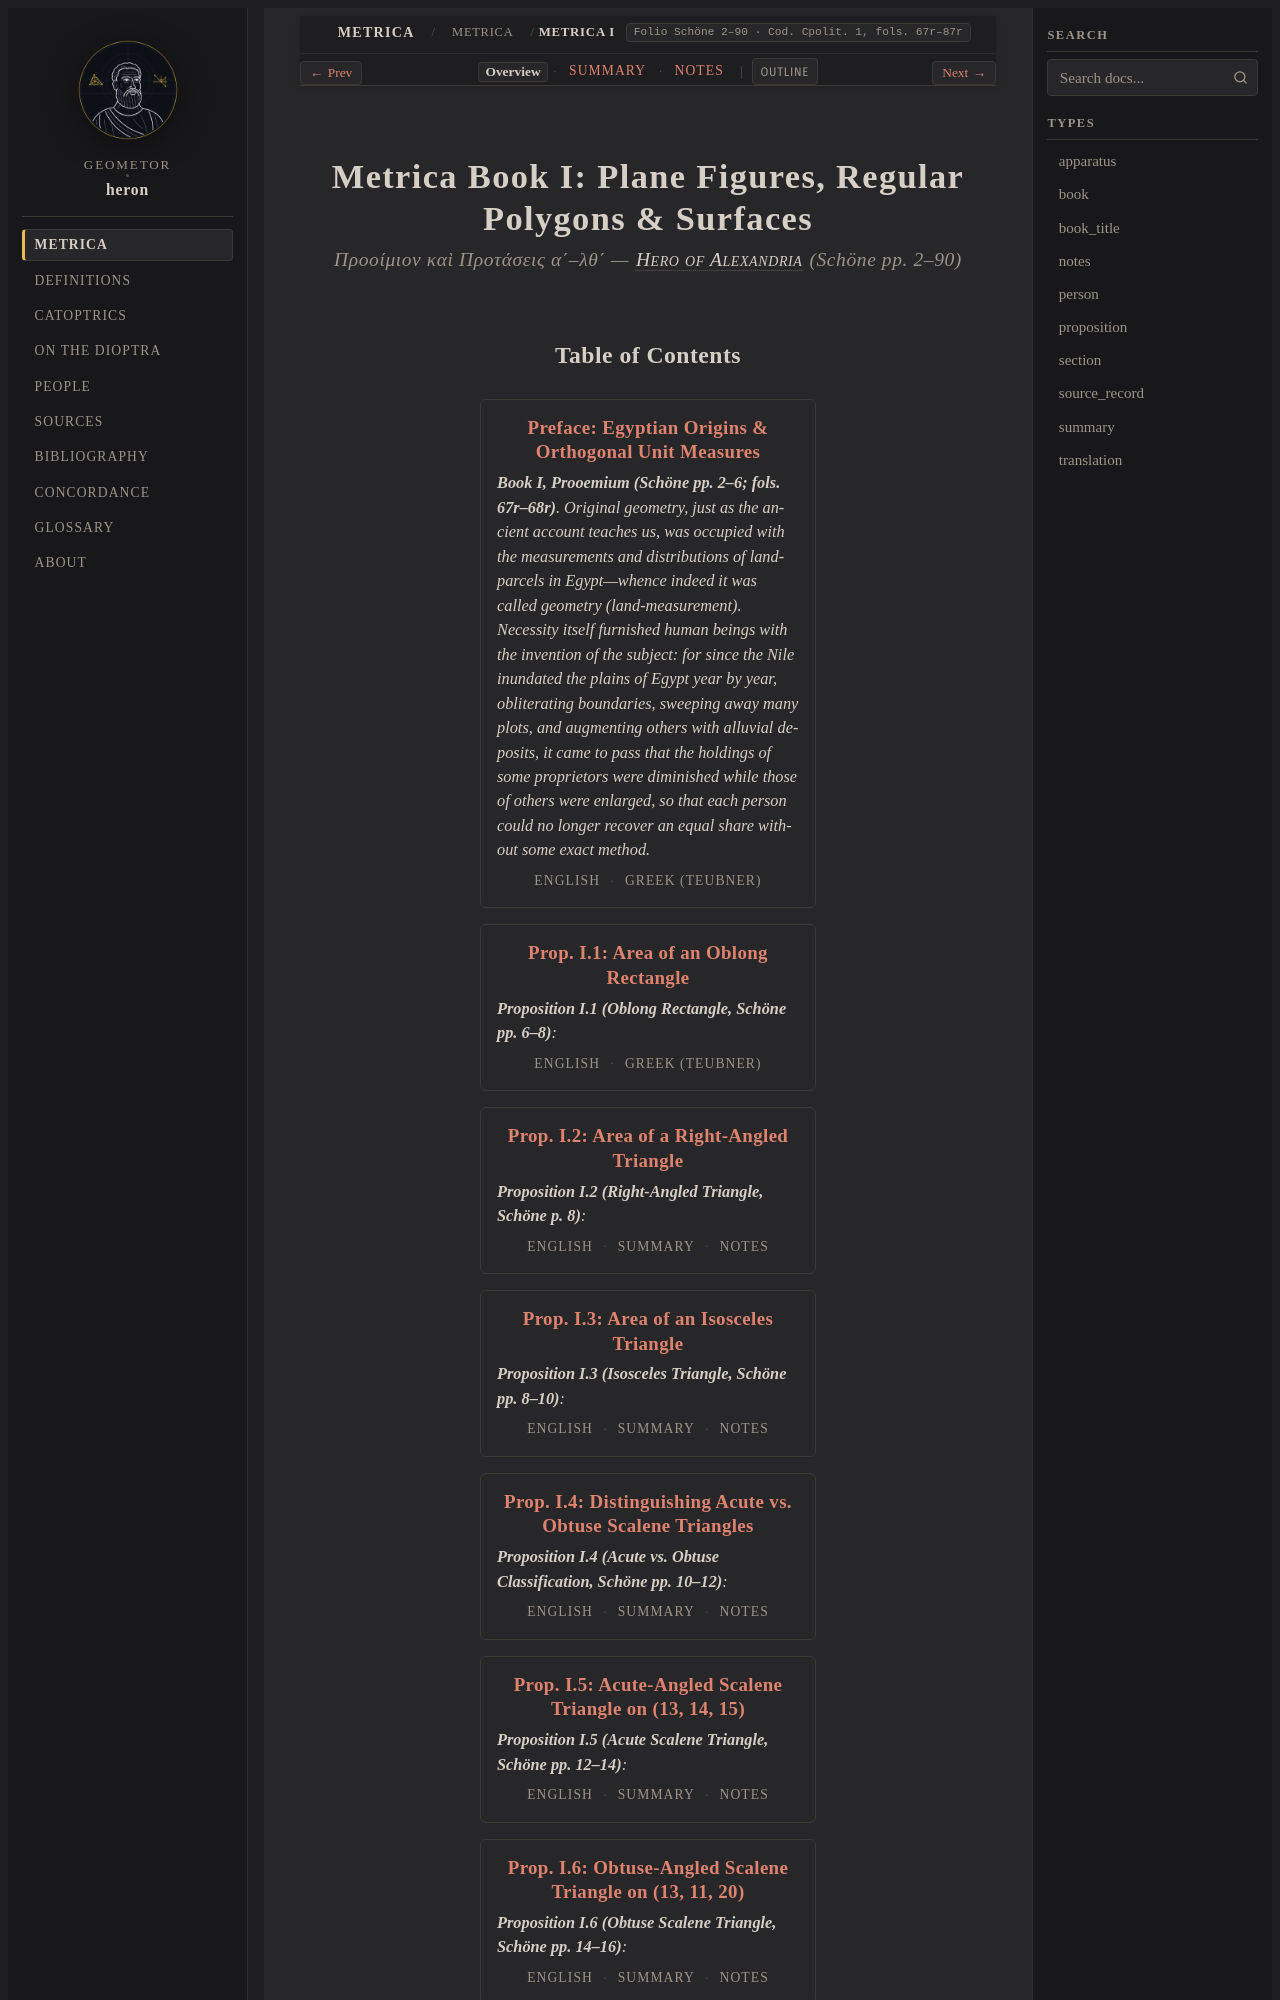

repository: geometor/heron · page: metrica/book_01/index.html · generator: sphinx

:order: 10
:type: book
:layout: book
:canonical_id: Metrica I
:book_subtitle: Triangles, Heron's Formula, Polygons via φ, Circles, Annulus, Conics & Curved Surfaces
:author: Heron of Alexandria
:year: c. 60 CE
:folio: Schöne 2–90 · Cod. Cpolit. 1, fols. 67r–87r
:excerpt: Plan
